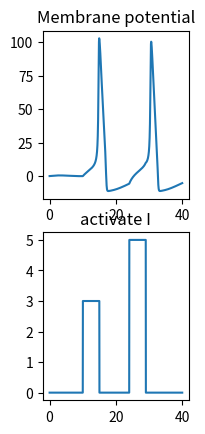

This chart was generated by the following Python code:
import numpy as np
import matplotlib.pyplot as plt
#
# 参数定义 可参考
# 平衡电位
E_Na = 115.0  # [mV]
E_K = -12.0  # [mV]
E_L = 10.6  # [mV]

# 最大电导
g_Na = 120.0  # [mS]
g_K = 36.0  # [mS]
g_L = 0.3  # [mS]

# 仿真时间
dt = 0.01  # [ms]
T = 40  # [ms]
t = np.arange(0, T, dt)
# 各参数初始化
V = np.zeros(len(t))
n = np.zeros(len(t))
m = np.zeros(len(t))
h = np.zeros(len(t))
I_E=np.zeros(len(t))
# I_E = 0.0
V[0] = 0.0
# 初始化的h，m，n的值
h[0] = 0.59
m[0] = 0.05
n[0] = 0.31

# 在10ms是注入10mA的电流，然后15ms再次置电流为0
for i in range(1, len(t)):
    # if i == 1000:
    #     I_E[i] = 1.0
    # if i == 1100:
    #     I_E[i] = 0.0
    # if i == 1200:
    #     I_E[i] = 3.0
    # if i == 1700:
    #     I_E[i] = 0.0
    if  1000<i<1500:
        I_E[i] = 3.0
    if  2400<i<2900:
        I_E[i] = 5.0
    # if  2600<i<3100:
    #     I_E[i] = 3.0

    # Calculate the alpha and beta functions
    alpha_n = (0.1 - 0.01 * V[i - 1]) / (np.exp(1 - 0.1 * V[i - 1]) - 1)
    alpha_m = (2.5 - 0.1 * V[i - 1]) / (np.exp(2.5 - 0.1 * V[i - 1]) - 1)
    alpha_h = 0.07 * np.exp(-V[i - 1] / 20.0)

    beta_n = 0.125 * np.exp(-V[i - 1] / 80.0)
    beta_m = 4.0 * np.exp(-V[i - 1] / 18.0)
    beta_h = 1 / (np.exp(3 - 0.1 * V[i - 1]) + 1)

    # Calculate the time constants and steady state values
    tau_n = 1.0 / (alpha_n + beta_n)
    inf_n = alpha_n * tau_n

    tau_m = 1.0 / (alpha_m + beta_m)
    inf_m = alpha_m * tau_m

    tau_h = 1.0 / (alpha_h + beta_h)
    inf_h = alpha_h * tau_h

    # 更新n,m,h
    n[i] = (1 - dt / tau_n) * n[i - 1] + (dt / tau_n) * inf_n
    m[i] = (1 - dt / tau_m) * m[i - 1] + (dt / tau_m) * inf_m
    h[i] = (1 - dt / tau_h) * h[i - 1] + (dt / tau_h) * inf_h

    # 更新膜电位方程
    I_Na = g_Na * (m[i] ** 3) * h[i] * (V[i - 1] - E_Na)
    I_K = g_K * (n[i] ** 4) * (V[i - 1] - E_K)
    I_L = g_L * (V[i - 1] - E_L)


    dv = I_E[i] - (I_Na + I_K + I_L)
    V[i] = V[i - 1] + dv * dt

plt.clf()
plt.subplot(2, 3, 1)
plt.plot(t, V)
# 膜电位变化
plt.title('Membrane potential')
# plt.subplot(2, 3, 2)
# plt.plot(t, n)
# plt.plot(t, m)
# plt.plot(t, h)
# plt.title('Gating variables')
# plt.legend(['n', 'm', 'h'])
# plt.subplot(2, 3, 3)
# plt.plot(t, g_Na * h * m ** 3)
# plt.plot(t, g_K * n ** 4)
# plt.title('Ionic currents')
# plt.legend(['Na', 'K'])


plt.subplot(2,3,4)
plt.plot(t,I_E)
plt.title('activate I')

plt.show()
